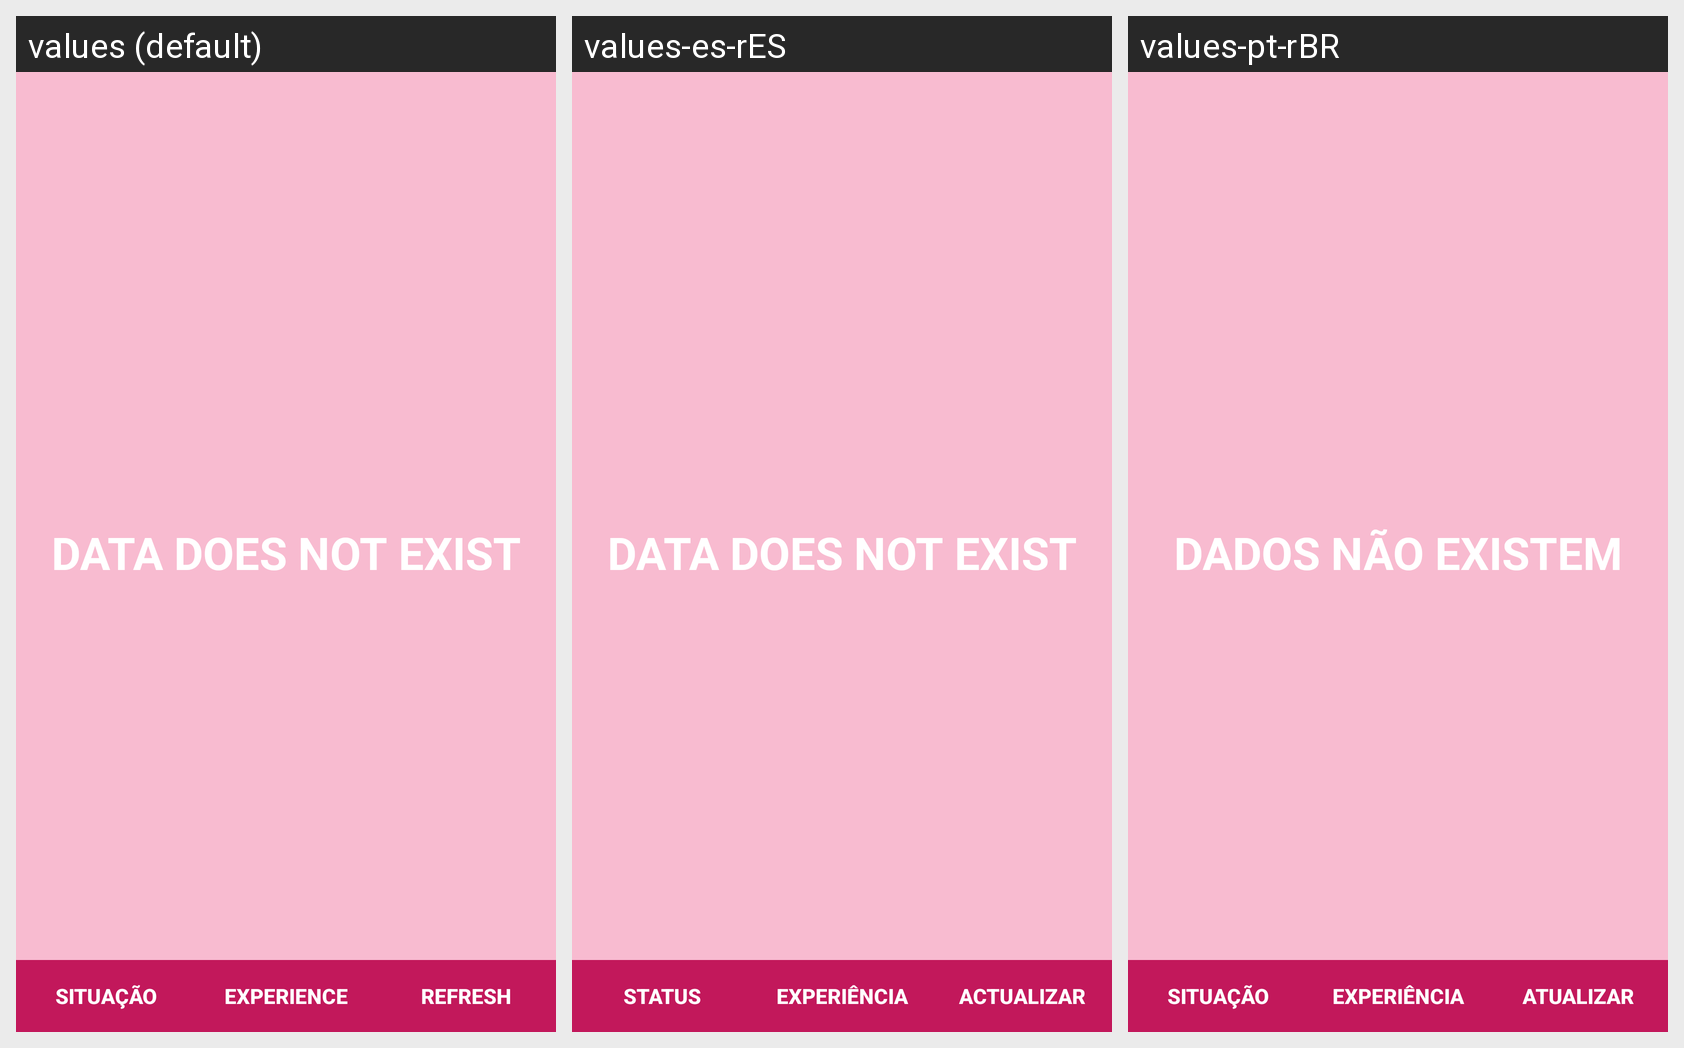

Here is an Android app screen in its default locale and in the app's own translations. Write out the translated-string differences for the strings that appear on this screen.
Android screen res/layout/diary_recyclerview_fragment_list.xml rendered under 3 locales, left to right: values (default), values-es-rES, values-pt-rBR. Device: Nexus 5 (rendered at 1080×1920; each locale shown at half size, 540×960, under a caption strip naming it); theme ThemeDefault.
Strings drawn on this screen, with the default value and each locale's value (text and hints the layout hard-codes, and strings that could not be matched under every locale, appear in the picture but are not listed):

message_data_not_exist
  values: Data does not exist
  values-es-rES: Data does not exist
  values-pt-rBR: Dados não existem

label_status
  values: Situação
  values-es-rES: Status
  values-pt-rBR: Situação

label_experience
  values: Experience
  values-es-rES: Experiência
  values-pt-rBR: Experiência

label_refresh
  values: Refresh
  values-es-rES: Actualizar
  values-pt-rBR: Atualizar
